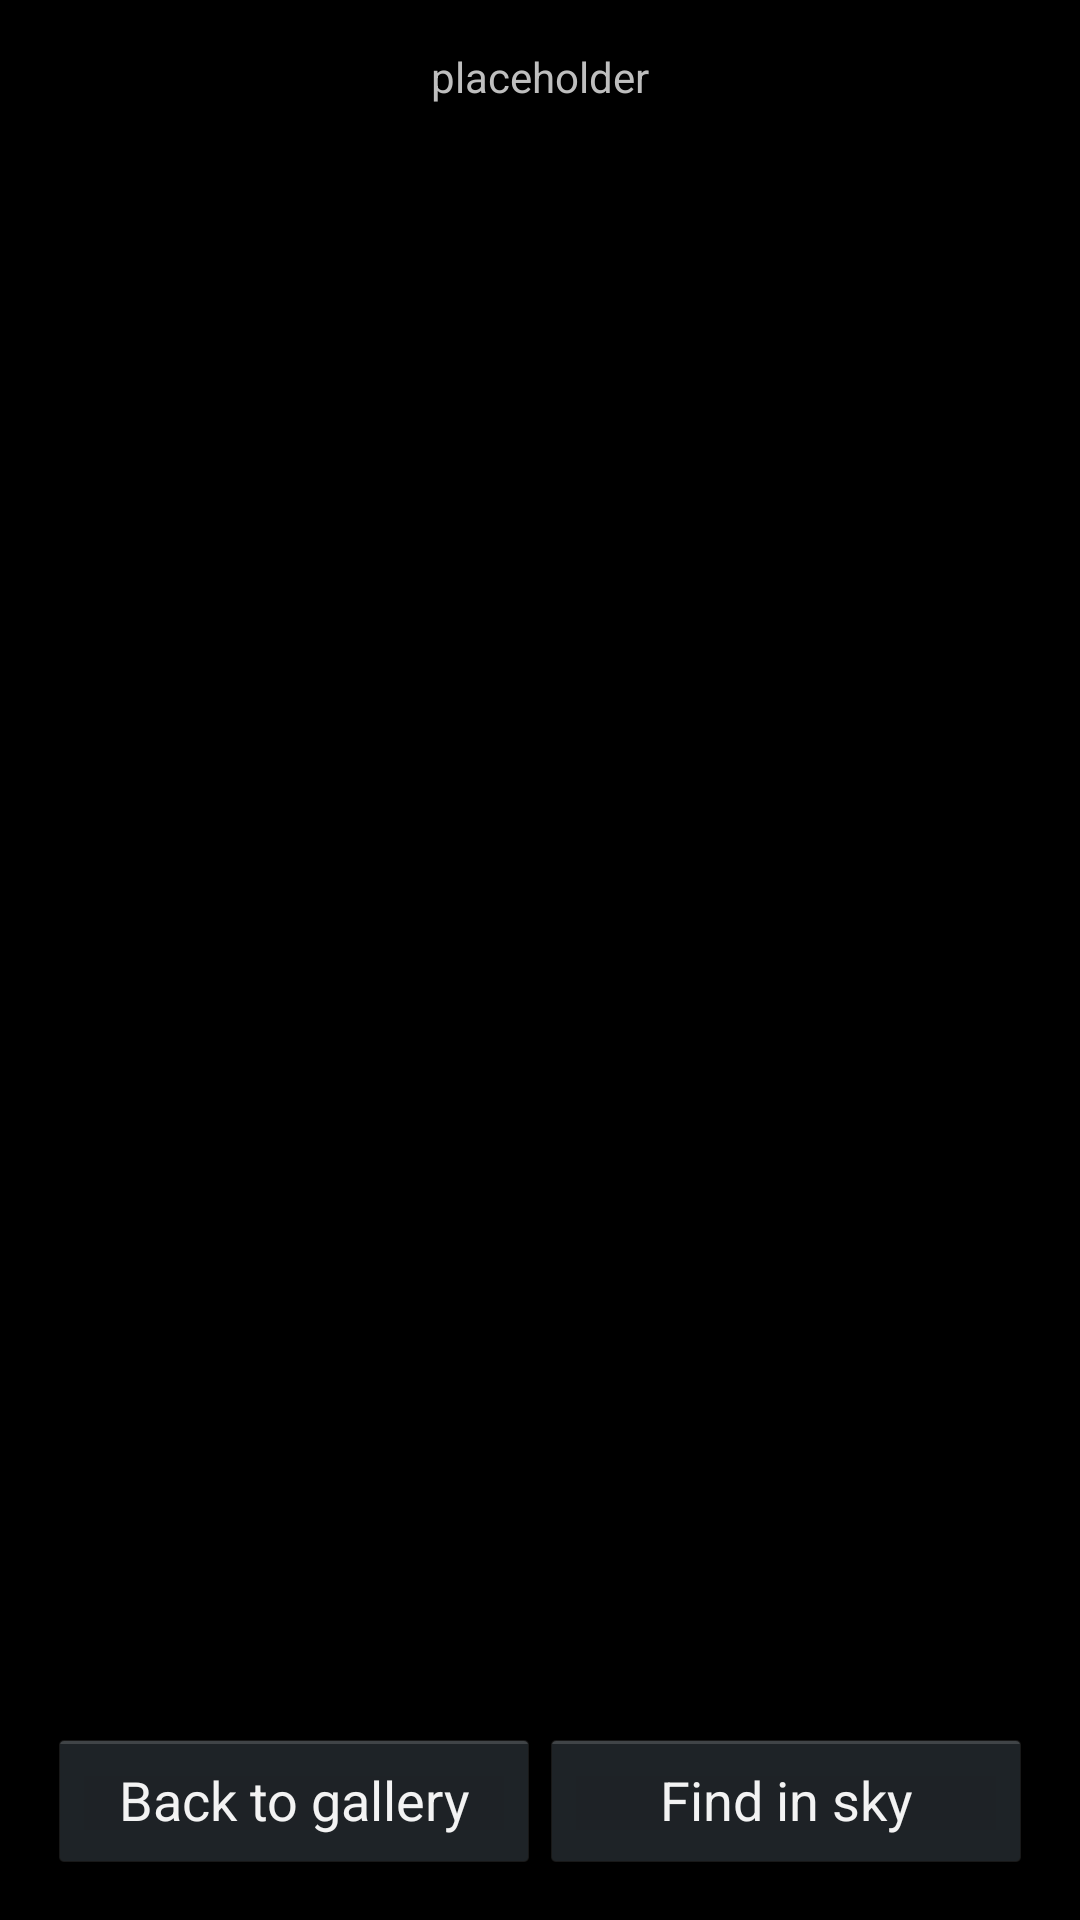

This screen was rendered from an Android layout file. Write that file and the resources it references.
<!-- AndroidManifest.xml: application theme AppTheme -->
<!-- res/layout/imagedisplay.xml -->
<?xml version="1.0" encoding="utf-8"?>
<FrameLayout xmlns:android="http://schemas.android.com/apk/res/android"
    android:layout_width="fill_parent"
    android:layout_height="fill_parent"
    android:paddingLeft="@dimen/activity_horizontal_margin"
    android:paddingTop="@dimen/activity_vertical_margin"
    android:paddingRight="@dimen/activity_horizontal_margin"
    android:paddingBottom="@dimen/activity_vertical_margin">

    <ImageView
        android:id="@+id/gallery_image"
        android:layout_width="fill_parent"
        android:layout_height="fill_parent"
        android:adjustViewBounds="true" />

    <LinearLayout
        android:layout_width="fill_parent"
        android:layout_height="fill_parent"
        android:orientation="vertical">

        <TextView
            android:id="@+id/gallery_image_title"
            android:layout_width="fill_parent"
            android:layout_height="wrap_content"
            android:layout_weight="0"
            android:gravity="center_horizontal"
            android:text="placeholder" />
        
        <LinearLayout
            android:layout_width="wrap_content"
            android:layout_height="wrap_content"
            android:layout_weight="1" />

        <LinearLayout xmlns:android="http://schemas.android.com/apk/res/android"
            android:layout_width="fill_parent"
            android:layout_height="wrap_content"
            android:layout_weight="0"
            android:gravity="center"
            android:orientation="horizontal">
            
            <Button
                android:id="@+id/gallery_image_back_btn"
                android:layout_width="0px"
                android:layout_height="wrap_content"
                android:layout_weight="1"
                android:text="@string/gallery_image_back_btn" />

            <Button
                android:id="@+id/gallery_image_search_btn"
                android:layout_width="0px"
                android:layout_height="wrap_content"
                android:layout_weight="1"
                android:text="@string/gallery_image_search_btn" />
        </LinearLayout>
    </LinearLayout>
</FrameLayout>
<!-- resources referenced by this layout -->
<resources>
  <dimen name="activity_horizontal_margin">16dp</dimen>
  <dimen name="activity_vertical_margin">16dp</dimen>
  <string name="gallery_image_back_btn">Back to gallery</string>
  <string name="gallery_image_search_btn">Find in sky</string>
  <style name="AppTheme" parent="@android:style/Theme.Holo" />
</resources>
